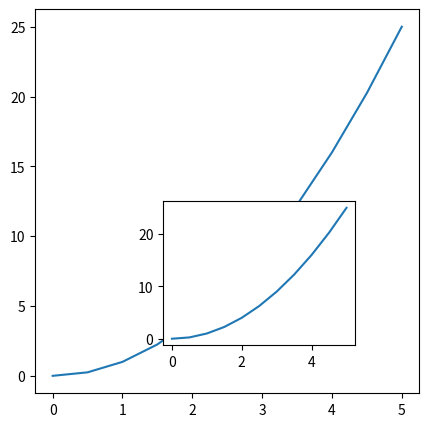

Write Python code to recreate this figure.
import numpy as np
import pandas as pd
import matplotlib.pyplot as plt

x = np.linspace(0,5,11)
y = x**2

# print(plt.plot())
# print(plt.title("Graph"))
# print(plt.xlabel("X-axis"))
# print(plt.ylabel("Y-axis"))
fig = plt.figure()
axis1 = fig.add_axes([0.1,0.3,0.6,0.8])
print(axis1.plot(x,y))
axis2 = fig.add_axes([0.3,0.4,.3,.3])
print(axis2.plot(x,y))
print(plt.show())
